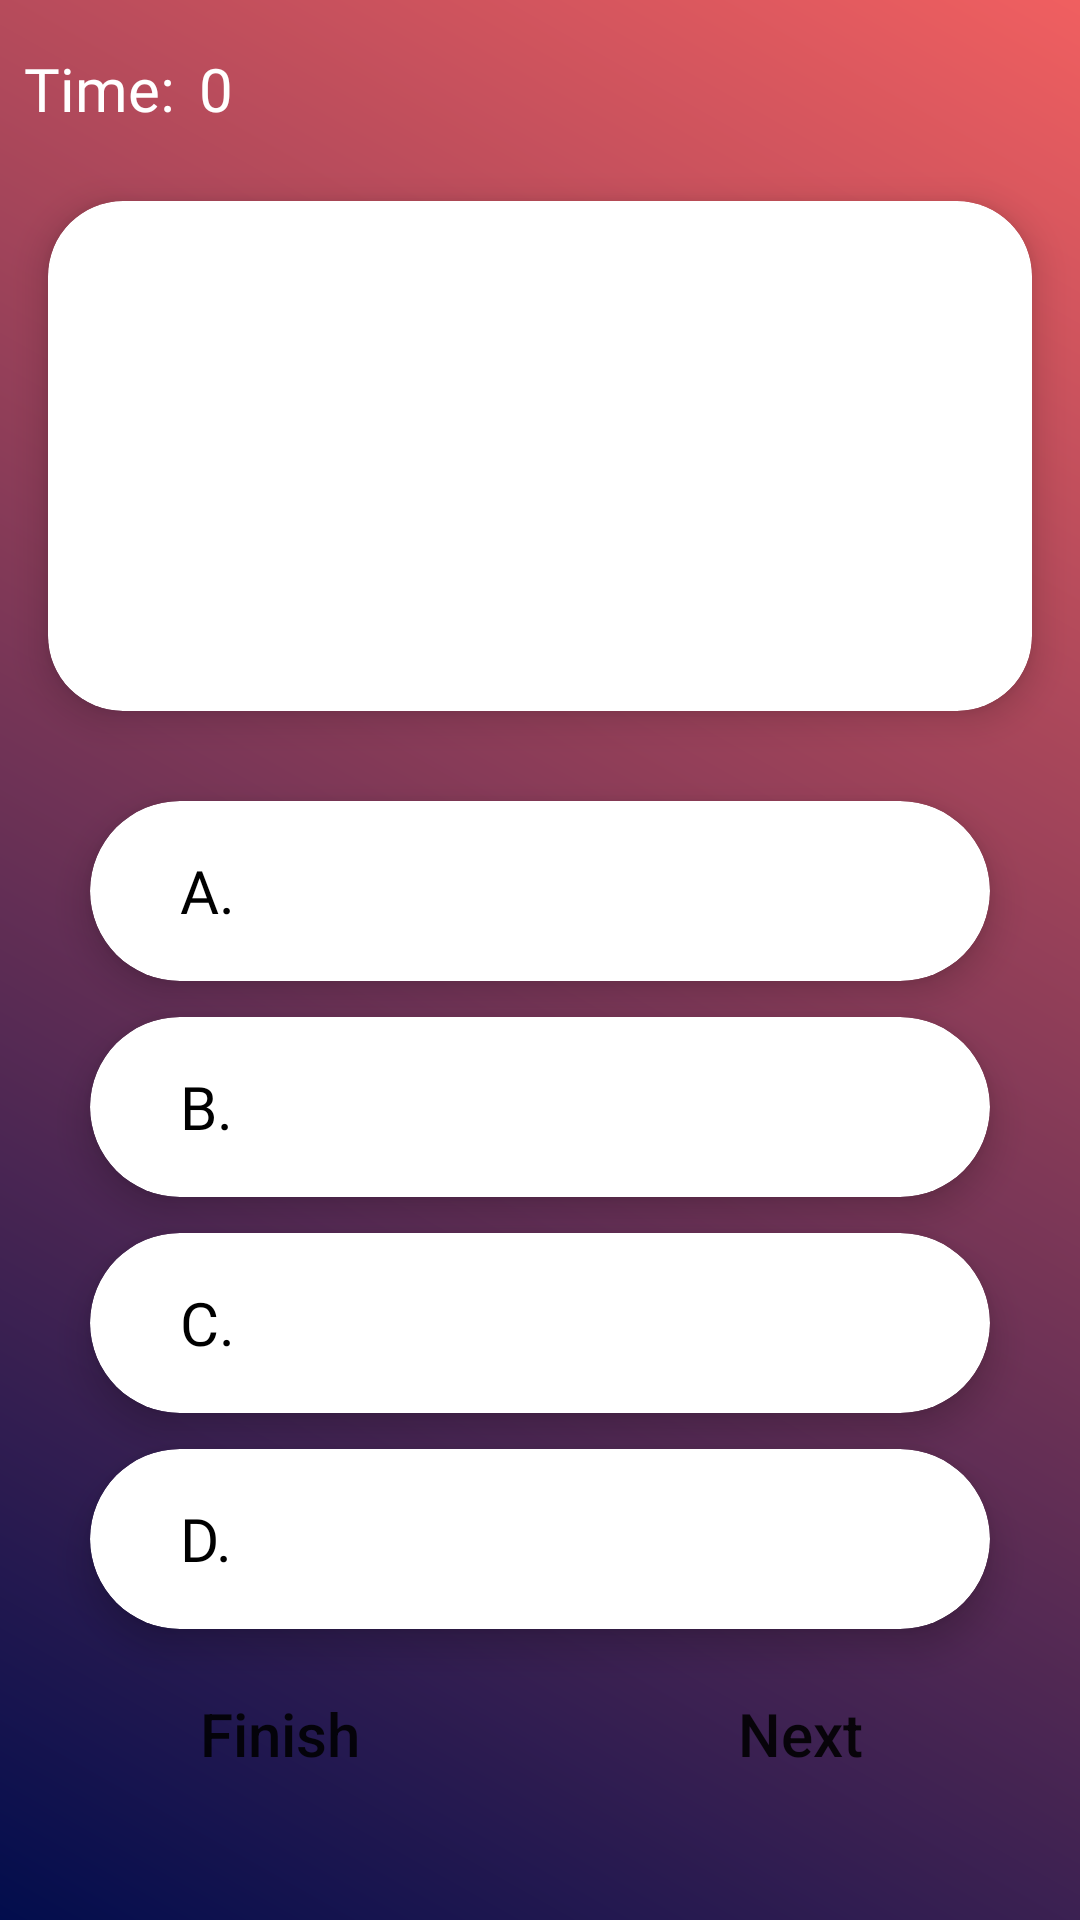

The Android layout XML behind this screen, and the referenced resources:
<!-- AndroidManifest.xml: activity theme javaTheme -->
<!-- res/layout/activity_java_quiz.xml -->
<?xml version="1.0" encoding="utf-8"?>
<androidx.constraintlayout.widget.ConstraintLayout
    xmlns:android="http://schemas.android.com/apk/res/android"
    xmlns:app="http://schemas.android.com/apk/res-auto"
    xmlns:tools="http://schemas.android.com/tools"
    android:id="@+id/main"
    android:layout_width="match_parent"
    android:layout_height="match_parent"
    android:background="@drawable/java_quiz_bg"
    tools:context=".Quiz.JavaQuizActivity">


    <TextView
        android:id="@+id/textView4"
        android:layout_width="wrap_content"
        android:layout_height="wrap_content"
        android:layout_marginStart="8dp"
        android:layout_marginTop="16dp"
        android:fontFamily="@font/lato_bold"
        android:text="Time:"
        android:textColor="@color/white"
        android:textSize="20sp"
        app:layout_constraintStart_toStartOf="parent"
        app:layout_constraintTop_toTopOf="parent" />

    <TextView
        android:id="@+id/textViewTime"
        android:layout_width="wrap_content"
        android:layout_height="wrap_content"
        android:layout_marginStart="8dp"
        android:fontFamily="@font/lato_bold"
        android:text="0"
        android:textColor="@color/white"
        android:textSize="20sp"
        app:layout_constraintBottom_toBottomOf="@+id/textView4"
        app:layout_constraintStart_toEndOf="@+id/textView4"
        app:layout_constraintTop_toTopOf="@+id/textView4" />

    <androidx.cardview.widget.CardView
        android:id="@+id/cardView4"
        android:layout_width="match_parent"
        android:layout_height="wrap_content"
        android:layout_marginStart="16dp"
        android:layout_marginTop="24dp"
        android:layout_marginEnd="16dp"
        app:cardCornerRadius="25dp"
        app:cardElevation="7dp"
        app:layout_constraintEnd_toEndOf="parent"
        app:layout_constraintStart_toStartOf="parent"
        app:layout_constraintTop_toBottomOf="@+id/textView4">

        <TextView
            android:id="@+id/textViewQuestion"
            android:layout_width="wrap_content"
            android:layout_height="150dp"
            android:layout_margin="10dp"
            android:background="@drawable/question_bg"
            android:fontFamily="@font/lato"
            android:gravity="center_vertical"
            android:textColor="@color/black"
            android:textSize="20sp" />

    </androidx.cardview.widget.CardView>


    <androidx.cardview.widget.CardView
        android:id="@+id/cardViewA"
        android:layout_width="match_parent"
        android:layout_height="wrap_content"
        android:layout_marginStart="30dp"
        android:layout_marginTop="30dp"
        android:layout_marginEnd="30dp"
        app:cardCornerRadius="50dp"
        app:cardElevation="7dp"
        app:layout_constraintEnd_toEndOf="@+id/cardView4"
        app:layout_constraintStart_toStartOf="@+id/cardView4"
        app:layout_constraintTop_toBottomOf="@+id/cardView4">

        <LinearLayout
            android:id="@+id/javaLinearlayoutA"
            android:layout_width="match_parent"
            android:foreground="?attr/selectableItemBackground"
            android:layout_height="wrap_content">

            <TextView
                android:layout_width="wrap_content"
                android:layout_height="wrap_content"
                android:layout_marginStart="30dp"
                android:fontFamily="@font/lato_bold"
                android:text="A."
                android:textColor="@color/black"
                android:textSize="20sp" />

            <TextView
                android:id="@+id/textViewA"
                android:layout_width="match_parent"
                android:layout_height="60dp"
                android:fontFamily="@font/lato_bold"
                android:gravity="center"
                android:paddingEnd="40dp"
                android:textColor="@color/black"
                android:textSize="20sp" />

        </LinearLayout>


    </androidx.cardview.widget.CardView>

    <androidx.cardview.widget.CardView
        android:id="@+id/cardViewB"
        android:layout_width="match_parent"
        android:layout_height="wrap_content"
        android:layout_marginStart="30dp"
        android:layout_marginTop="12dp"
        android:layout_marginEnd="30dp"
        app:cardCornerRadius="50dp"
        app:cardElevation="7dp"
        app:layout_constraintEnd_toEndOf="@+id/cardViewA"
        app:layout_constraintStart_toStartOf="@+id/cardViewA"
        app:layout_constraintTop_toBottomOf="@+id/cardViewA">

        <LinearLayout
            android:id="@+id/javaLinearlayoutB"
            android:layout_width="match_parent"
            android:foreground="?attr/selectableItemBackground"
            android:layout_height="wrap_content">

            <TextView
                android:layout_width="wrap_content"
                android:layout_height="wrap_content"
                android:layout_marginStart="30dp"
                android:fontFamily="@font/lato_bold"
                android:text="B."
                android:textColor="@color/black"
                android:textSize="20sp" />

            <TextView
                android:id="@+id/textViewB"
                android:layout_width="match_parent"
                android:layout_height="60dp"
                android:fontFamily="@font/lato_bold"
                android:gravity="center"
                android:paddingEnd="40dp"
                android:textColor="@color/black"
                android:textSize="20sp" />

        </LinearLayout>
    </androidx.cardview.widget.CardView>

    <androidx.cardview.widget.CardView
        android:id="@+id/cardViewC"
        android:layout_width="match_parent"
        android:layout_height="wrap_content"
        android:layout_marginStart="30dp"
        android:layout_marginTop="12dp"
        android:layout_marginEnd="30dp"
        app:cardCornerRadius="50dp"
        app:cardElevation="7dp"
        app:layout_constraintEnd_toEndOf="@+id/cardViewB"
        app:layout_constraintStart_toStartOf="@+id/cardViewB"
        app:layout_constraintTop_toBottomOf="@+id/cardViewB">

        <LinearLayout
            android:id="@+id/javaLinearlayoutC"
            android:layout_width="match_parent"
            android:foreground="?attr/selectableItemBackground"
            android:layout_height="wrap_content">

            <TextView
                android:layout_width="wrap_content"
                android:layout_height="wrap_content"
                android:layout_marginStart="30dp"
                android:fontFamily="@font/lato_bold"
                android:text="C."
                android:textColor="@color/black"
                android:textSize="20sp" />

            <TextView
                android:id="@+id/textViewC"
                android:layout_width="match_parent"
                android:layout_height="60dp"
                android:fontFamily="@font/lato_bold"
                android:gravity="center"
                android:paddingEnd="40dp"
                android:textColor="@color/black"
                android:textSize="20sp" />

        </LinearLayout>
    </androidx.cardview.widget.CardView>

    <androidx.cardview.widget.CardView
        android:id="@+id/cardView"
        android:layout_width="match_parent"
        android:layout_height="wrap_content"
        android:layout_marginStart="30dp"
        android:layout_marginTop="12dp"
        android:layout_marginEnd="30dp"
        app:cardCornerRadius="50dp"
        app:cardElevation="7dp"
        app:layout_constraintEnd_toEndOf="@+id/cardViewC"
        app:layout_constraintStart_toStartOf="@+id/cardViewC"
        app:layout_constraintTop_toBottomOf="@+id/cardViewC">

        <LinearLayout
            android:id="@+id/javaLinearlayoutD"
            android:layout_width="match_parent"
            android:foreground="?attr/selectableItemBackground"
            android:layout_height="wrap_content">

            <TextView
                android:layout_width="wrap_content"
                android:layout_height="wrap_content"
                android:layout_marginStart="30dp"
                android:fontFamily="@font/lato_bold"
                android:text="@string/d"
                android:textColor="@color/black"
                android:textSize="20sp" />

            <TextView
                android:id="@+id/textViewD"
                android:layout_width="match_parent"
                android:layout_height="60dp"
                android:fontFamily="@font/lato_bold"
                android:gravity="center"
                android:paddingEnd="40dp"
                android:textColor="@color/black"
                android:textSize="20sp" />

        </LinearLayout>
    </androidx.cardview.widget.CardView>

    <ProgressBar
        android:id="@+id/javaQuizProgressBar"
        style="?android:attr/progressBarStyle"
        android:layout_width="wrap_content"
        android:layout_height="wrap_content"
        android:layout_marginBottom="70dp"
        android:indeterminate="true"
        android:indeterminateTint="#F05F60"
        app:layout_constraintBottom_toBottomOf="parent"
        app:layout_constraintEnd_toEndOf="parent"
        app:layout_constraintStart_toStartOf="parent"
        app:layout_constraintTop_toBottomOf="@+id/cardView" />

    <androidx.appcompat.widget.AppCompatButton
        android:id="@+id/buttonFinish"
        android:layout_width="160dp"
        android:layout_height="60dp"
        android:layout_marginBottom="32dp"
        android:background="@drawable/finish_button_bg"
        android:elevation="7dp"
        android:text="@string/finish"
        android:textAllCaps="false"
        android:textSize="20sp"
        app:layout_constraintBottom_toBottomOf="parent"
        app:layout_constraintEnd_toStartOf="@+id/buttonNext"
        app:layout_constraintHorizontal_bias="0.5"
        app:layout_constraintStart_toStartOf="parent" />

    <androidx.appcompat.widget.AppCompatButton
        android:id="@+id/buttonNext"
        android:layout_width="160dp"
        android:layout_height="60dp"
        android:layout_marginBottom="32dp"
        android:background="@drawable/finish_button_bg"
        android:elevation="7dp"
        android:text="@string/next"
        android:textAllCaps="false"
        android:textSize="20sp"
        app:layout_constraintBottom_toBottomOf="parent"
        app:layout_constraintEnd_toEndOf="parent"
        app:layout_constraintStart_toEndOf="@+id/buttonFinish" />

    <TextView
        android:id="@+id/textViewCorrect"
        android:layout_width="wrap_content"
        android:layout_height="wrap_content"
        android:layout_marginStart="32dp"
        android:text="TextView"
        android:visibility="gone"
        app:layout_constraintBottom_toBottomOf="@+id/textViewTime"
        app:layout_constraintStart_toEndOf="@+id/textViewTime"
        app:layout_constraintTop_toTopOf="@+id/textViewTime" />

    <TextView
        android:id="@+id/textViewWrong"
        android:layout_width="wrap_content"
        android:layout_height="wrap_content"
        android:layout_marginStart="32dp"
        android:visibility="gone"
        android:text="TextView"
        app:layout_constraintBottom_toBottomOf="@+id/textViewCorrect"
        app:layout_constraintStart_toEndOf="@+id/textViewCorrect"
        app:layout_constraintTop_toTopOf="@+id/textViewCorrect" />
</androidx.constraintlayout.widget.ConstraintLayout>
<!-- resources referenced by this layout -->
<resources>
  <color name="black">#FF000000</color>
  <color name="white">#FFFFFFFF</color>
  <!-- drawable java_quiz_bg (drawable) -->
  <?xml version="1.0" encoding="utf-8"?>
  <shape xmlns:android="http://schemas.android.com/apk/res/android">
  
      <gradient
          android:startColor="#020D4D"
          android:endColor="#F05F60"
          android:angle="45"
          />
  
  </shape>
  <string name="d">D.</string>
  <string name="finish">Finish</string>
  <string name="next">Next</string>
  <style name="javaTheme" parent="Theme.MaterialComponents.DayNight.DarkActionBar">
          
          <item name="colorPrimary">@color/oxford_blue</item>
          <item name="colorSecondary">@color/design_default_color_secondary</item>
          <item name="colorPrimaryVariant">@color/design_default_color_primary_variant</item>
          
          <item name="android:statusBarColor">@color/oxford_blue</item>
      </style>
  <color name="oxford_blue">#020D4D</color>
</resources>
